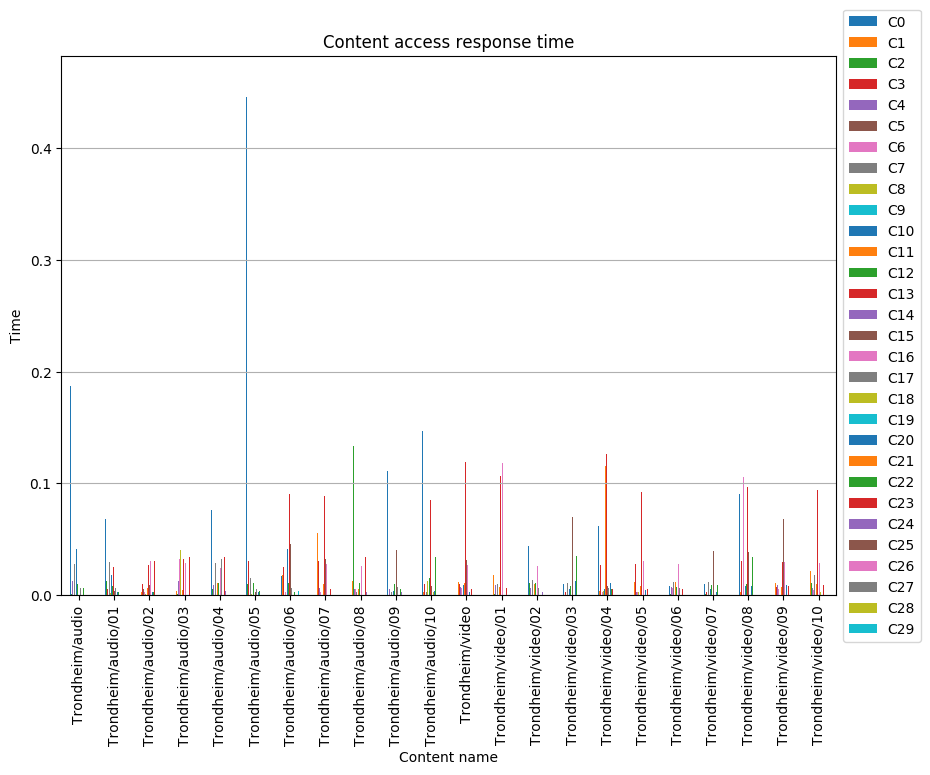

The file beside this chart, header and first rows:
, C0, C1, C2, C3, C4, C5, C6, C7, C8, C9, C10, C11, C12, C13, C14, C15, C16, C17, C18, C19, C20, C21, C22
Trondheim/audio, 0.1873, 0.003205, 0.00084, 0.0282, 0.01281, 0.0002621, 0.006052, 0.02807, 0.0005975, 0.0003254, 0.04132, 0.006439, 0.009736, 0.1002, 0.0002948, 0.02223, 0.000253, 0.006686, 0.0002921, 0.0002799, 0.002753, 0.000259, 0.006422
Trondheim/audio/01, 0.0682, 0.002925, 0.01238, 0.005476, 0.007804, 0.0002471, 0.002687, 0.0295, 0.002318, 0.0002824, 0.01806, 0.006714, 0.007903, 0.02531, 0.0002482, 0.003375, 0.02572, 0.006158, 0.0002828, 0.0002731, 0.002838, 0.0003016, 0.003144
Trondheim/audio/02, 0.1192, 0.002912, 0.0008634, 0.01035, 0.006133, 0.005149, 0.002757, 0.002876, 0.000837, 0.000283, 0.0002946, 0.006904, 0.01488, 0.02724, 0.0002531, 0.009033, 0.03033, 0.03675, 0.0003022, 0.000257, 0.00332, 0.0002631, 0.002922
Trondheim/audio/03, 0.07335, 0.003441, 0.000863, 0.01261, 0.01261, 0.005473, 0.03227, 0.003221, 0.04012, 0.0003162, 0.003335, 0.005138, 0.01101, 0.03203, 0.000282, 0.03205, 0.02909, 0.03142, 0.0004411, 0.0002721, 0.003337, 0.0003219, 0.005985
Trondheim/audio/04, 0.07629, 0.002811, 0.005856, 0.0324, 0.009002, 0.0003123, 0.0354, 0.02854, 0.0006973, 0.0003048, 0.03618, 0.01063, 0.01056, 0.07719, 0.0002901, 0.03595, 0.0245, 0.0327, 0.0003675, 0.0002966, 0.002839, 0.000273, 0.005973
Trondheim/audio/05, 0.4459, 0.02297, 0.009846, 0.03093, 0.01065, 0.0002922, 0.002967, 0.01576, 0.0007582, 0.0003422, 0.0003173, 0.008174, 0.01059, 0.1012, 0.0002867, 0.003013, 0.03087, 0.005604, 0.0003479, 0.000265, 0.002776, 0.0003173, 0.003962
Trondheim/audio/06, 0.01709, 0.01855, 0.003341, 0.0256, 0.007782, 0.0002413, 0.003004, 0.005571, 0.0006029, 0.0003115, 0.04163, 0.01307, 0.01123, 0.09025, 0.0002925, 0.04619, 0.02692, 0.0067, 0.0003093, 0.0002432, 0.0002909, 0.0003182, 0.003296
Trondheim/audio/07, 0.01418, 0.05528, 0.0005296, 0.0303, 0.006078, 0.0003058, 0.003355, 0.005393, 0.000591, 0.0002474, 0.03647, 0.009919, 0.01605, 0.0886, 0.0002829, 0.03252, 0.02836, 0.003333, 0.0002848, 0.0002683, 0.0002605, 0.0002998, 0.002837
Trondheim/audio/08, 0.009488, 0.01275, 0.1336, 0.01308, 0.005967, 0.009181, 0.005934, 0.003193, 0.000543, 0.0002525, 0.03758, 0.00584, 0.01098, 0.0002605, 0.0002434, 0.008075, 0.02574, 0.000307, 0.0002662, 0.0002413, 0.003293, 0.0002963, 0.006344
Trondheim/audio/09, 0.1107, 0.003506, 0.0005942, 0.01297, 0.005416, 0.0002826, 0.003061, 0.002856, 0.0008491, 0.0003125, 0.003437, 0.00654, 0.01046, 0.03108, 0.0002733, 0.04052, 0.02597, 0.007599, 0.0002502, 0.0002598, 0.002733, 0.0002854, 0.00546
Trondheim/audio/10, 0.1469, 0.002647, 0.005575, 0.009766, 0.006441, 0.0002912, 0.03416, 0.002855, 0.01273, 0.0003082, 0.0002803, 0.1068, 0.01586, 0.08521, 0.0002886, 0.008363, 0.00032, 0.0002848, 0.003307, 0.0002608, 0.003376, 0.0002494, 0.03462
Trondheim/video, 0.009778, 0.01213, 0.0006239, 0.01037, 0.007791, 0.0003087, 0.006061, 0.01019, 0.0005922, 0.000259, 0.009593, 0.01093, 0.009593, 0.1196, 0.0005857, 0.03189, 0.02728, 0.0002918, 0.000267, 0.0003001, 0.002808, 0.0002739, 0.005519
Trondheim/video/01, 0.0742, 0.01796, 0.0008767, 0.003217, 0.008919, 0.0003235, 0.0003141, 0.009882, 0.0004932, 0.0002795, 0.009667, 0.007461, 0.00869, 0.1067, 0.0002865, 0.008661, 0.1178, 0.003329, 0.0003125, 0.000289, 0.002815, 0.0002853, 0.006033
Trondheim/video/02, 0.04393, 0.02567, 0.01061, 0.0315, 0.006381, 0.000297, 0.005991, 0.01371, 0.007678, 0.0003048, 0.03954, 0.01028, 0.01124, 0.1029, 0.0003174, 0.01437, 0.02601, 0.006647, 0.0002519, 0.0003021, 0.003378, 0.0003054, 0.0003226
Trondheim/video/03, 0.009643, 0.01652, 0.0006474, 0.002816, 0.009203, 0.0002965, 0.03804, 0.01095, 0.0006126, 0.0003052, 0.005496, 0.0094, 0.008341, 0.1047, 0.0002858, 0.06988, 0.02747, 0.0002554, 0.0003251, 0.0002522, 0.01287, 0.0002651, 0.03482
Trondheim/video/04, 0.06189, 0.003418, 0.0007819, 0.02706, 0.00629, 0.0002659, 0.003022, 0.01581, 0.003967, 0.0003066, 0.005364, 0.1156, 0.01123, 0.1262, 0.000251, 0.007926, 0.000283, 0.006092, 0.0002638, 0.0002637, 0.01112, 0.0002418, 0.005783
Trondheim/video/05, 0.0765, 0.01162, 0.0007814, 0.0281, 0.002865, 0.0002981, 0.002911, 0.0002682, 0.003228, 0.0002789, 0.006303, 0.008625, 0.008809, 0.09264, 0.0004912, 0.009479, 0.0302, 0.0002736, 0.0002862, 0.000247, 0.005097, 0.0002643, 0.003362
Trondheim/video/06, 0.00839, 0.0176, 0.0007627, 0.03101, 0.007643, 0.000261, 0.006293, 0.01223, 0.0006246, 0.0002814, 0.03475, 0.01161, 0.007733, 0.08744, 0.0002701, 0.007465, 0.02802, 0.006649, 0.000287, 0.0002962, 0.003291, 0.0002672, 0.008546
Trondheim/video/07, 0.01026, 0.01024, 0.0008213, 0.002987, 0.008268, 0.0005405, 0.03418, 0.01193, 0.000583, 0.0002776, 0.006014, 0.009508, 0.008978, 0.08045, 0.0002571, 0.03917, 0.0259, 0.0002918, 0.0003182, 0.000277, 0.003335, 0.0003154, 0.008868
Trondheim/video/08, 0.09011, 0.002957, 0.0006307, 0.0306, 0.007971, 0.0004025, 0.1054, 0.01017, 0.0005354, 0.0002502, 0.00811, 0.008387, 0.009652, 0.09663, 0.0004803, 0.03846, 0.02481, 0.0002877, 0.0002854, 0.0003759, 0.008528, 0.0004284, 0.03412
Trondheim/video/09, 0.04327, 0.01138, 0.007279, 0.007019, 0.009588, 0.0003941, 0.005611, 0.01218, 0.0005699, 0.0002493, 0.002723, 0.007757, 0.009508, 0.02999, 0.0002611, 0.06835, 0.03004, 0.006582, 0.0002525, 0.0004062, 0.009458, 0.0003782, 0.008948
Trondheim/video/10, 0.008971, 0.02185, 0.01112, 0.003385, 0.006602, 0.0003788, 0.004407, 0.0177, 0.0005168, 0.0002832, 0.009136, 0.009771, 0.01348, 0.09403, 0.0002787, 0.01631, 0.02843, 0.006498, 0.00273, 0.0003789, 0.0003299, 0.0004373, 0.003386
